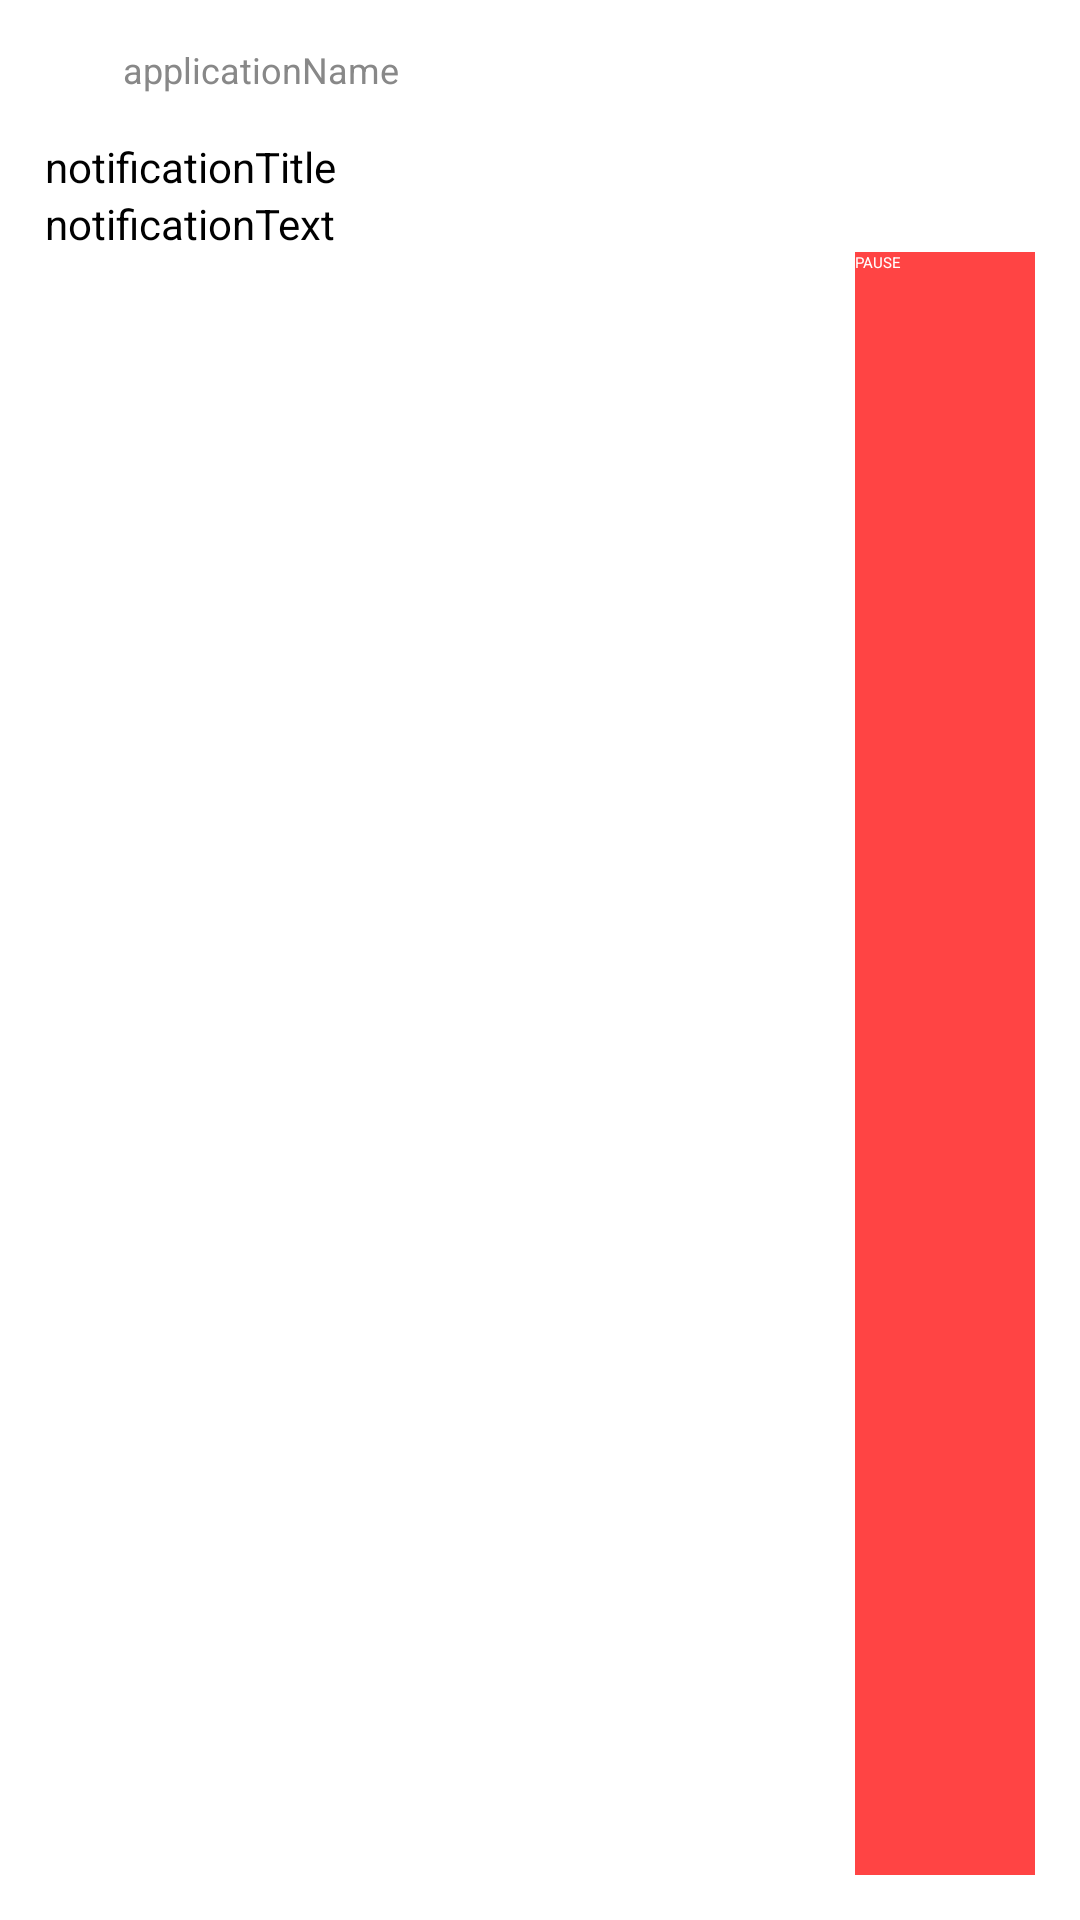

Here is an Android app screen rendered from its layout file. Give the layout XML and the strings, colors and styles it references.
<!-- AndroidManifest.xml: application theme BootTheme -->
<!-- res/layout/tslocationmanager_notification_layout.xml -->
<?xml version="1.0" encoding="utf-8"?>

<LinearLayout xmlns:android="http://schemas.android.com/apk/res/android" xmlns:app="http://schemas.android.com/apk/res-auto"
    android:gravity="start"
    android:orientation="vertical"
    android:padding="15dp"
    android:layout_width="match_parent"
    android:layout_height="135dp"
    android:adjustViewBounds="true">
    <LinearLayout
        android:gravity="left"
        android:orientation="horizontal"
        android:layout_width="match_parent"
        android:layout_height="wrap_content"
        android:layout_marginBottom="15dp">
        <ImageView
            android:id="@+id/notificationSmallIcon"
            android:layout_width="16dp"
            android:layout_height="16dp"
            app:tint="@android:color/background_dark"/>
        <TextView
            android:textAppearance="@style/TextAppearance.Compat.Notification.Title"
            android:textSize="12sp"
            android:textColor="#888888"
            android:id="@+id/applicationName"
            android:paddingLeft="10dp"
            android:layout_width="wrap_content"
            android:layout_height="match_parent"
            android:text="applicationName"/>
    </LinearLayout>
    <TextView
        android:textSize="14sp"
        android:id="@+id/notificationTitle"
        android:layout_width="match_parent"
        android:layout_height="wrap_content"
        android:text="notificationTitle"
        style="@style/TextAppearance.Compat.Notification.Title"/>
    <TextView
        android:textSize="14sp"
        android:id="@+id/notificationText"
        android:layout_width="match_parent"
        android:layout_height="wrap_content"
        android:text="notificationText"
        style="@style/TextAppearance.Compat.Notification.Line2"/>
    <LinearLayout
        android:gravity="right"
        android:orientation="horizontal"
        android:layout_width="match_parent"
        android:layout_height="wrap_content"
        android:layout_weight="1">
        <Button
            android:textColor="@color/common_google_signin_btn_text_dark_default"
            android:id="@+id/notificationButtonPause"
            android:background="@android:color/holo_red_light"
            android:layout_width="60dp"
            android:layout_height="match_parent"
            android:text="PAUSE"
            app:srcCompat="@android:drawable/ic_media_pause"
            style="@style/Widget.AppCompat.Button.Small"/>
    </LinearLayout>
</LinearLayout>
<!-- resources referenced by this layout -->
<resources>
  <color name="common_google_signin_btn_text_dark_default">@android:color/white</color>
</resources>
